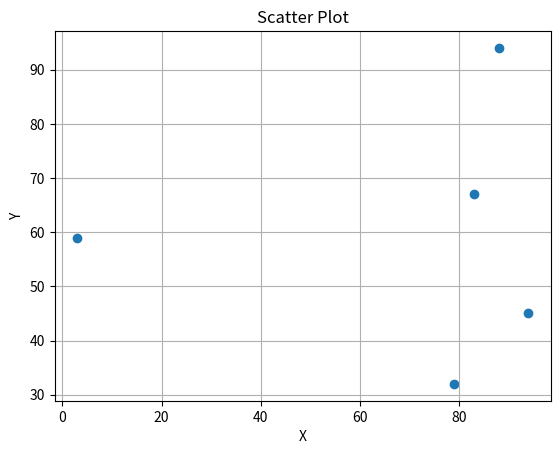

Source code (Python):
import math
import random
import matplotlib.pyplot as plt
import sympy as sp
from sympy import sympify

N_Well = 5
Rk = 120
Fk = 8000
Fc = []
r = 0.1
X = []
Y = []
random.seed(5)
P = [8.5, 9, 7, 9.5, 11]  # МПа
mu = 2 * 10 ^ (-3)  # Па*с
k = 80 * 10 ^ (-3)  # Д
equation = []
for i in range(N_Well):
    X.append(random.randint(0, 100))
    Y.append(random.randint(0, 100))
for i in range(N_Well):
    # Fc = sp.symbols(f"Fc{i}")
    summ = []
    sum = ""
    iter_score = int(0)
    Fc.append(P[i] * k / mu)
    for j in range(N_Well):
        q = sp.symbols(f"q{j}")
        if i == j:
            summ.append(q * sp.log(Rk / r))
        else:
            r_well = math.sqrt((X[i] - X[j]) ** 2 + (Y[i] - Y[j]) ** 2)
            summ.append(q * sp.log(Rk / r_well))
        sum += f"{1/math.pi:.3}*{summ[j]}"
        if iter_score < N_Well - 1:
            sum += f" + "
            iter_score += 1

    equation.append(sp.Eq(sympify(Fk - Fc[i]), sympify(sum)))
for i in range(N_Well):
    q = sp.symbols(f"q{i}")
    print(q)
    solution = sp.solve(equation[i], (q))
    print(equation[i])
    # print(solution)
    # print(q)
    # print(type(equation))
    # print(type(q))
    # print(type(solution))
# print(solution)
# print(solution)
plt.scatter(X, Y)
plt.xlabel("X")
plt.ylabel("Y")
plt.title("Scatter Plot")
plt.grid(True)
# plt.show()
